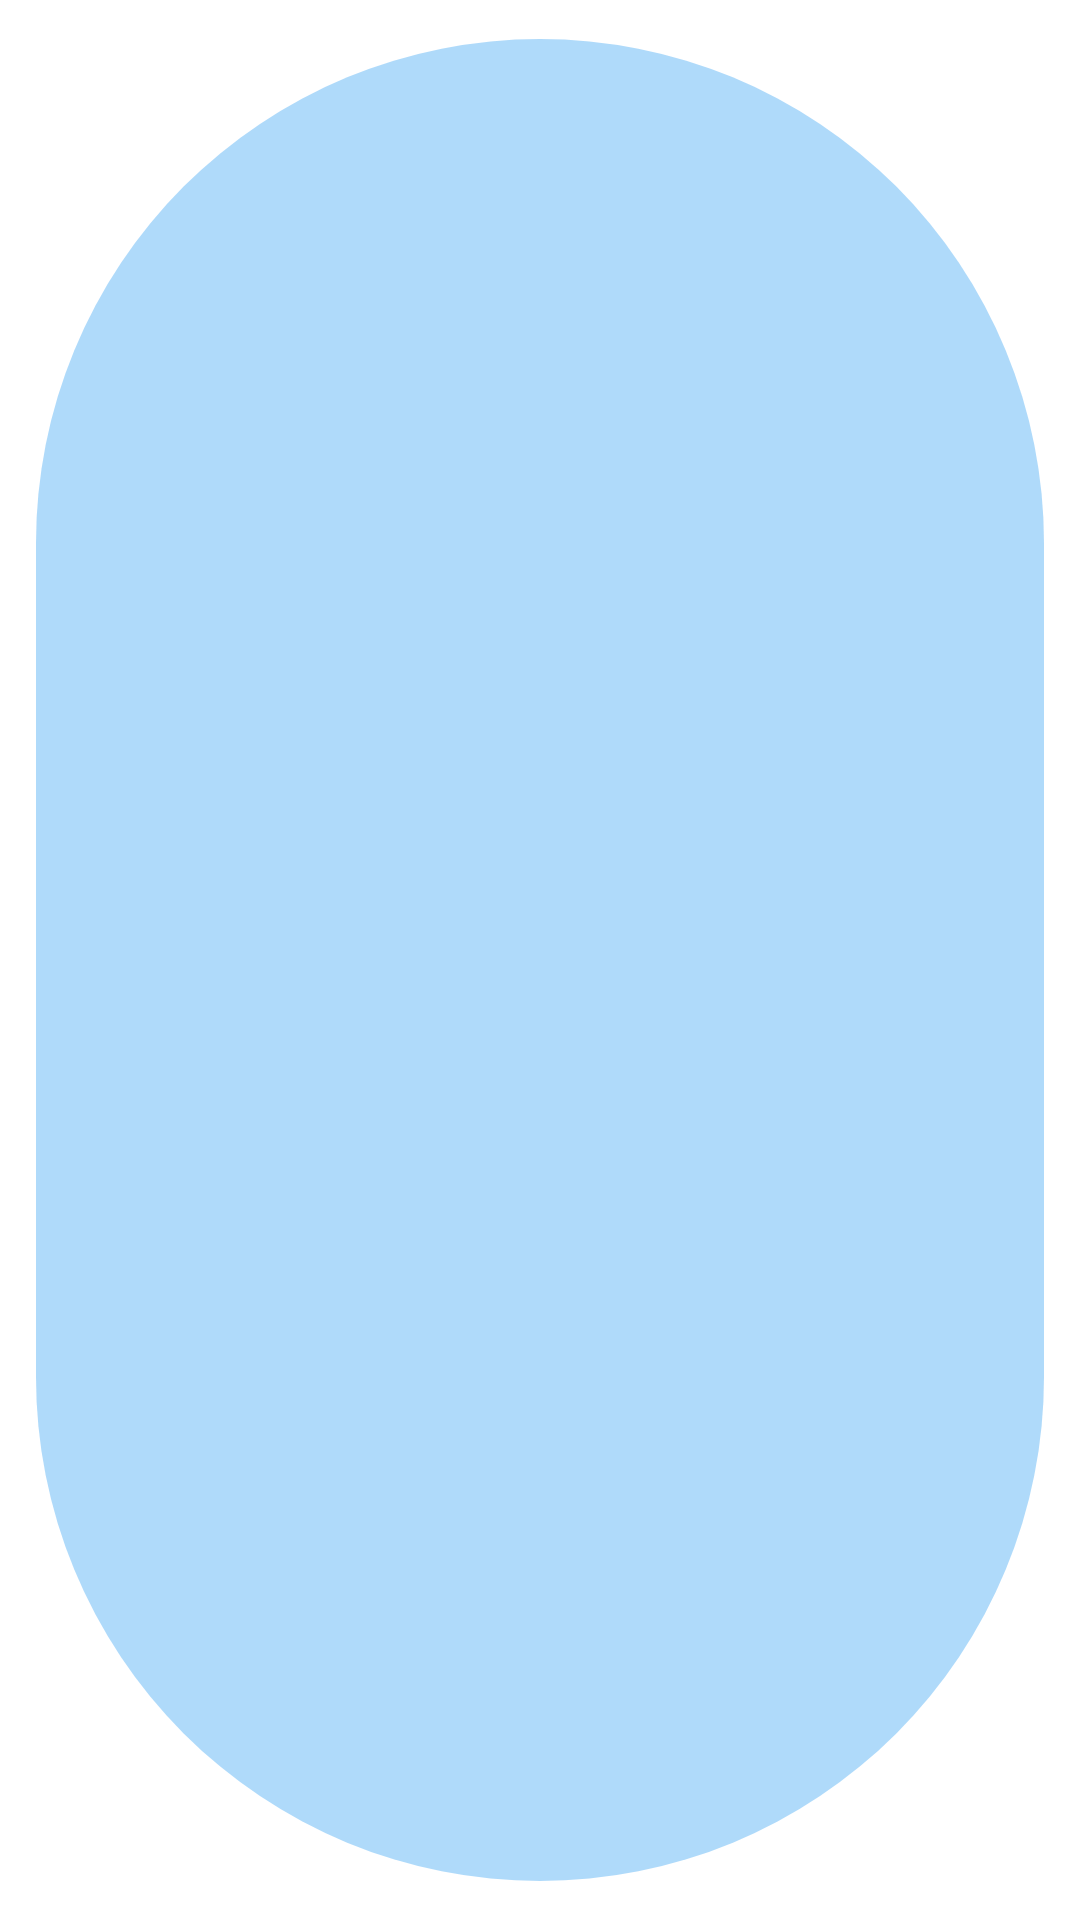

Write the Android layout XML for this screen, with the resource values it uses.
<!-- AndroidManifest.xml: application theme Theme.Sirius -->
<!-- res/layout/chip_single_store_category.xml -->
<?xml version="1.0" encoding="utf-8"?>
<com.google.android.material.chip.Chip xmlns:android="http://schemas.android.com/apk/res/android"
    xmlns:app="http://schemas.android.com/apk/res-auto"
    android:layout_width="wrap_content"
    android:layout_height="wrap_content"
    style="@style/Theme.Sirius.CategoryChip"
    app:chipIconEnabled="false"
    app:closeIconEnabled="false"
    android:clickable="false"
    android:checkable="false" />
<!-- resources referenced by this layout -->
<resources>
  <style name="Theme.Sirius.CategoryChip" parent="Widget.MaterialComponents.Chip.Action">
          <item name="chipBackgroundColor">@color/category_chip_background</item>
          <item name="chipSurfaceColor">@color/category_chip_background</item>
          <item name="chipStrokeWidth">0dp</item>
          <item name="android:textSize">10sp</item>
          <item name="android:textColor">@color/category_chip_text</item>
          <item name="fontFamily">@font/montserrat_medium</item>
          <item name="chipMinHeight">22dp</item>
      </style>
  <style name="Theme.Sirius" parent="Theme.MaterialComponents.DayNight.DarkActionBar">
          
          <item name="colorPrimary">@color/purple_500</item>
          <item name="colorPrimaryVariant">@color/purple_700</item>
          <item name="colorOnPrimary">@color/white</item>
          
          <item name="colorSecondary">@color/teal_200</item>
          <item name="colorSecondaryVariant">@color/teal_700</item>
          <item name="colorOnSecondary">@color/black</item>
          
          <item name="android:statusBarColor" tools:targetApi="l">?attr/colorPrimaryVariant</item>
          <item name="android:windowTranslucentStatus">true</item>
          
      </style>
  <color name="category_chip_background">#3D44A9F4</color>
  <color name="category_chip_text">#44A9F4</color>
  <color name="purple_500">#FF6200EE</color>
  <color name="purple_700">#FF3700B3</color>
  <color name="white">#FFFFFFFF</color>
  <color name="teal_200">#FF03DAC5</color>
  <color name="teal_700">#FF018786</color>
  <color name="black">#FF000000</color>
</resources>
